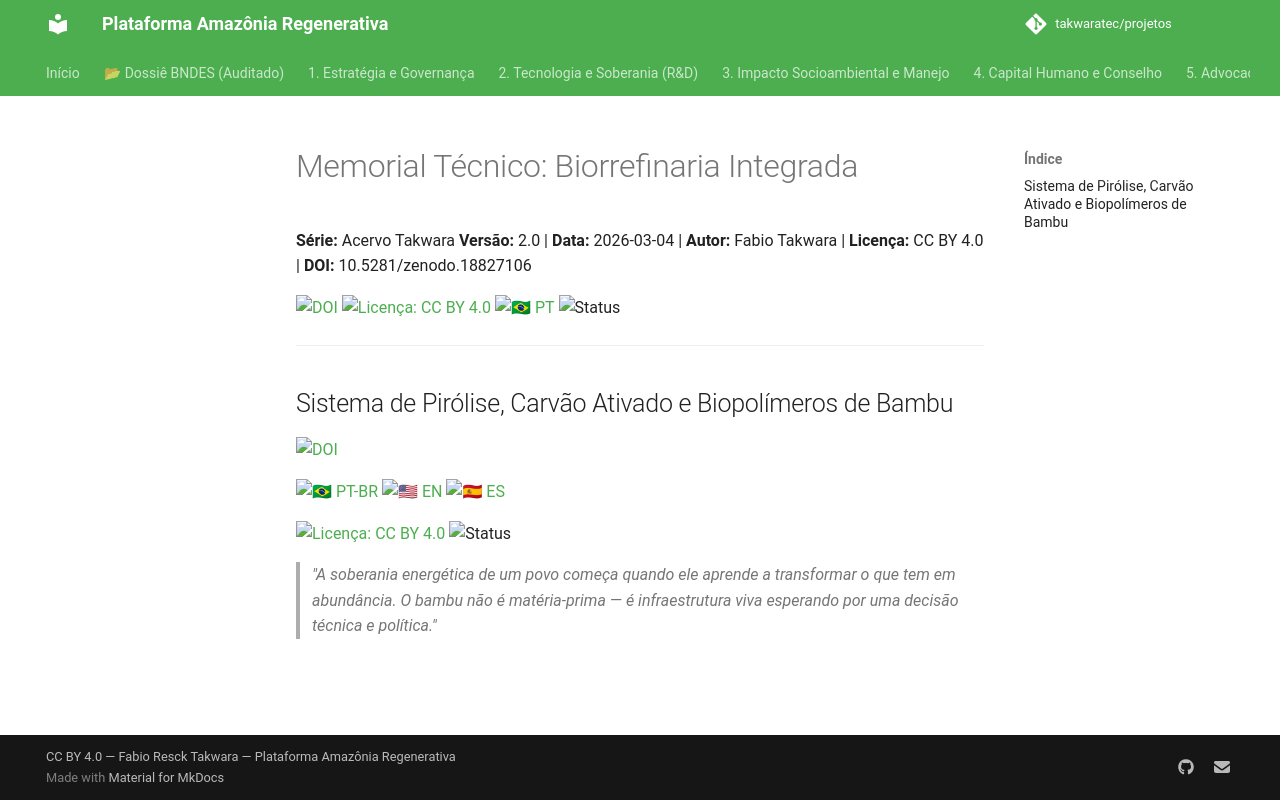

repository: takwaratec/projetos · page: 02_PESQUISA_DESENVOLVIMENTO/historico/memorial-tecnico-biorrefinaria_V1/index.html · generator: mkdocs

---
author: Takwara, Fabio Resck
date: '2026-03-04'
doi: 10.5281/zenodo.18827106
language: pt-BR
license: CC BY 4.0
series: Série Técnica Plataforma Amazônia Regenerativa — Pesquisa e Desenvolvimento
subtitle: Sistema de Pirólise, Carvão Ativado e Biopolímeros de Bambu
title: 'Memorial Técnico: Biorrefinaria Integrada'
translations:
  pt: memorial-tecnico-biorrefinaria_V1.md
version: '2.2.2'
---
# Memorial Técnico: Biorrefinaria Integrada

**Série:** Acervo Takwara **Versão:** 2.0 | **Data:** 2026-03-04 | **Autor:** Fabio Takwara | **Licença:** CC BY 4.0 | **DOI:** 10.5281/zenodo.18827106

[![DOI](https://img.shields.io/badge/DOI-10.5281/zenodo.18827106-blue.svg)](https://doi.org/10.5281/zenodo.18827106)
[![Licença: CC BY 4.0](https://img.shields.io/badge/Licen%C3%A7a-CC%20BY%204.0-lightgrey.svg)](https://creativecommons.org/licenses/by/4.0/)
[![🇧🇷 PT](https://img.shields.io/badge/🇧🇷-Português-green)](./memorial-tecnico-biorrefinaria_V1.md)
![Status](https://img.shields.io/badge/status-V2.2.2%20(Advocacy%205.1)-blue)

---

## Sistema de Pirólise, Carvão Ativado e Biopolímeros de Bambu


[![DOI](https://img.shields.io/badge/DOI-10.5281/zenodo.18827106-blue.svg)](https://doi.org/10.5281/zenodo.18827106)

[![🇧🇷 PT-BR](https://img.shields.io/badge/🇧🇷-Português-green)](./memorial-tecnico-biorrefinaria.md) [![🇺🇸 EN](https://img.shields.io/badge/🇺🇸-English-blue)](./TAK_memorial-tecnico-biorrefinaria_en.md) [![🇪🇸 ES](https://img.shields.io/badge/🇪🇸-Español-orange)](./TAK_memorial-tecnico-biorrefinaria_es.md)

[![Licença: CC BY 4.0](https://img.shields.io/badge/Licen%C3%A7a-CC%20BY%204.0-lightgrey.svg)](https://creativecommons.org/licenses/by/4.0/)
![Status](https://img.shields.io/badge/status-Update%20T%C3%A9cnico%20Advocacy%205.1-blue)

> *"A soberania energética de um povo começa quando ele aprende a transformar o que tem em abundância. O bambu não é matéria-prima — é infraestrutura viva esperando por uma decisão técnica e política."*
